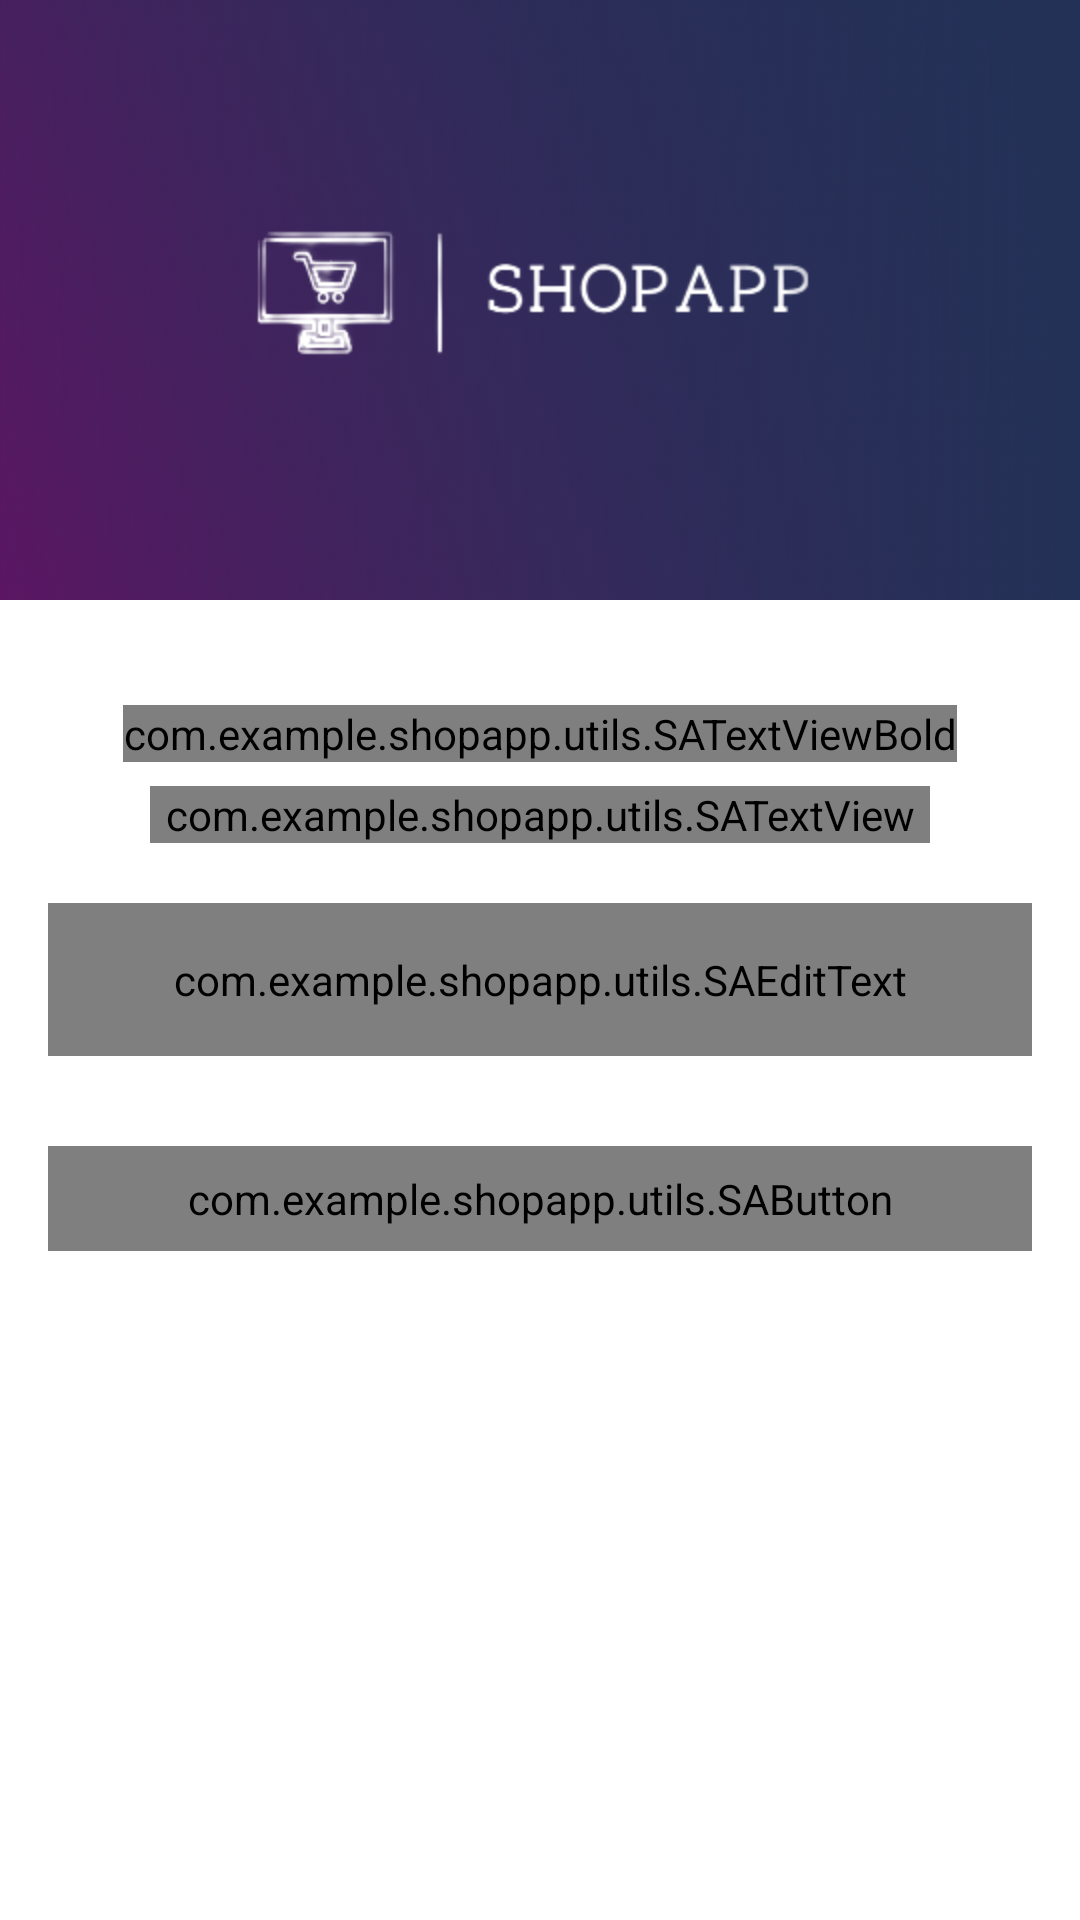

The Android layout XML behind this screen, and the referenced resources:
<!-- AndroidManifest.xml: activity theme Theme.ShopApp.NoActionBar -->
<!-- res/layout/activity_forgot_password.xml -->
<?xml version="1.0" encoding="utf-8"?>
<androidx.constraintlayout.widget.ConstraintLayout xmlns:android="http://schemas.android.com/apk/res/android"
    xmlns:app="http://schemas.android.com/apk/res-auto"
    xmlns:tools="http://schemas.android.com/tools"
    android:layout_width="match_parent"
    android:layout_height="match_parent"
    tools:context=".ui.activities.ForgotPasswordActivity">

    <FrameLayout
        android:id="@+id/fl_header_image"
        android:layout_width="wrap_content"
        android:layout_height="@dimen/auth_header_image_height"
        app:layout_constraintEnd_toEndOf="parent"
        app:layout_constraintStart_toStartOf="parent"
        app:layout_constraintTop_toTopOf="parent">

        <ImageView
            android:layout_width="match_parent"
            android:layout_height="match_parent"
            android:contentDescription="@string/content_description"
            android:scaleType="fitXY"
            android:src="@drawable/auth_screens_background" />

        <ImageView
            android:layout_width="@dimen/auth_logo_width_size"
            android:layout_height="@dimen/auth_logo_height_size"
            android:layout_gravity="center"
            android:contentDescription="@string/app_name"
            android:scaleType="fitCenter"
            android:src="@drawable/logo"
            app:tint="@color/white" />

        <androidx.appcompat.widget.Toolbar
            android:id="@+id/toolbar_forgot_password_activity"
            android:layout_width="match_parent"
            android:layout_height="?attr/actionBarSize"
            android:layout_gravity="top" />
    </FrameLayout>

    <com.example.shopapp.utils.SATextViewBold
        android:id="@+id/tv_title"
        android:layout_width="wrap_content"
        android:layout_height="wrap_content"
        android:layout_marginTop="35dp"
        android:text="@string/title_forgot_password"
        android:textColor="@color/primaryText"
        android:textSize="@dimen/forgot_password_title_textSize"
        app:layout_constraintEnd_toEndOf="parent"
        app:layout_constraintStart_toStartOf="parent"
        app:layout_constraintTop_toBottomOf="@id/fl_header_image" />

    <com.example.shopapp.utils.SATextView
        android:id="@+id/tv_title_description"
        android:layout_width="0dp"
        android:layout_height="wrap_content"
        android:layout_marginStart="50dp"
        android:layout_marginTop="8dp"
        android:layout_marginEnd="50dp"
        android:gravity="center"
        android:text="@string/forgot_password_title_description"
        android:textColor="@color/primaryText"
        android:textSize="@dimen/forgot_password_title_description_textSize"
        app:layout_constraintEnd_toEndOf="parent"
        app:layout_constraintStart_toStartOf="parent"
        app:layout_constraintTop_toBottomOf="@id/tv_title" />

    <com.google.android.material.textfield.TextInputLayout
        android:id="@+id/til_email"
        style="@style/Widget.MaterialComponents.TextInputLayout.OutlinedBox"
        android:layout_width="match_parent"
        android:layout_height="wrap_content"
        android:layout_marginStart="16dp"
        android:layout_marginTop="20dp"
        android:layout_marginEnd="16dp"
        android:hint="@string/et_hint_email_id"
        android:textColorHint="@color/secondaryText"
        app:layout_constraintEnd_toEndOf="parent"
        app:layout_constraintStart_toStartOf="parent"
        app:layout_constraintTop_toBottomOf="@id/tv_title_description">

        <com.example.shopapp.utils.SAEditText
            android:id="@+id/et_email"
            android:layout_width="match_parent"
            android:layout_height="wrap_content"
            android:inputType="textEmailAddress"
            android:padding="@dimen/et_padding"
            android:textColor="@color/primaryText"
            android:textSize="@dimen/et_textSize" />
    </com.google.android.material.textfield.TextInputLayout>

    <com.example.shopapp.utils.SAButton
        android:id="@+id/btn_submit"
        android:layout_width="match_parent"
        android:layout_height="wrap_content"
        android:layout_gravity="center"
        android:layout_marginStart="16dp"
        android:layout_marginTop="30dp"
        android:layout_marginEnd="16dp"
        android:background="@drawable/button_background"
        android:foreground="?attr/selectableItemBackground"
        android:gravity="center"
        android:paddingTop="@dimen/btn_padding"
        android:paddingBottom="@dimen/btn_padding"
        android:text="@string/btn_lbl_submit"
        android:textColor="@android:color/white"
        android:textSize="@dimen/btn_textSize"
        app:layout_constraintEnd_toEndOf="parent"
        app:layout_constraintStart_toStartOf="parent"
        app:layout_constraintTop_toBottomOf="@id/til_email" />
</androidx.constraintlayout.widget.ConstraintLayout>
<!-- resources referenced by this layout -->
<resources>
  <color name="primaryText">#222934</color>
  <color name="secondaryText">#989898</color>
  <color name="white">#FFFFFFFF</color>
  <dimen name="auth_header_image_height">200dp</dimen>
  <dimen name="auth_logo_height_size">100dp</dimen>
  <dimen name="auth_logo_width_size">220dp</dimen>
  <dimen name="btn_padding">8dp</dimen>
  <dimen name="btn_textSize">18sp</dimen>
  <dimen name="et_padding">16dp</dimen>
  <dimen name="et_textSize">16sp</dimen>
  <dimen name="forgot_password_title_description_textSize">14sp</dimen>
  <dimen name="forgot_password_title_textSize">18sp</dimen>
  <!-- drawable auth_screens_background: png bitmap (drawable-v24, 531293 bytes) -->
  <!-- drawable button_background (drawable) -->
  <?xml version="1.0" encoding="utf-8"?>
  <shape xmlns:android="http://schemas.android.com/apk/res/android"
      android:shape="rectangle">
  
      <gradient
          android:angle="360"
          android:endColor="@color/themePurple"
          android:startColor="@color/themeBlue"
          android:type="linear" />
  
      <corners android:radius="@dimen/button_background_radius" />
  </shape>
  
  <!-- drawable logo: png bitmap (drawable-v24, 12698 bytes) -->
  <string name="app_name">ShopApp</string>
  <string name="btn_lbl_submit">Submit</string>
  <string name="content_description">image</string>
  <string name="et_hint_email_id">Email</string>
  <string name="forgot_password_title_description">Enter your e-mail address we\'ll send you an email to reset your password</string>
  <string name="title_forgot_password">FORGOT PASSWORD?</string>
  <style name="Theme.ShopApp.NoActionBar">
          <item name="windowActionBar">false</item>
          <item name="windowNoTitle">true</item>
      </style>
  <color name="themePurple">#5B1663</color>
  <color name="themeBlue">#243157</color>
  <dimen name="button_background_radius">10dp</dimen>
</resources>
